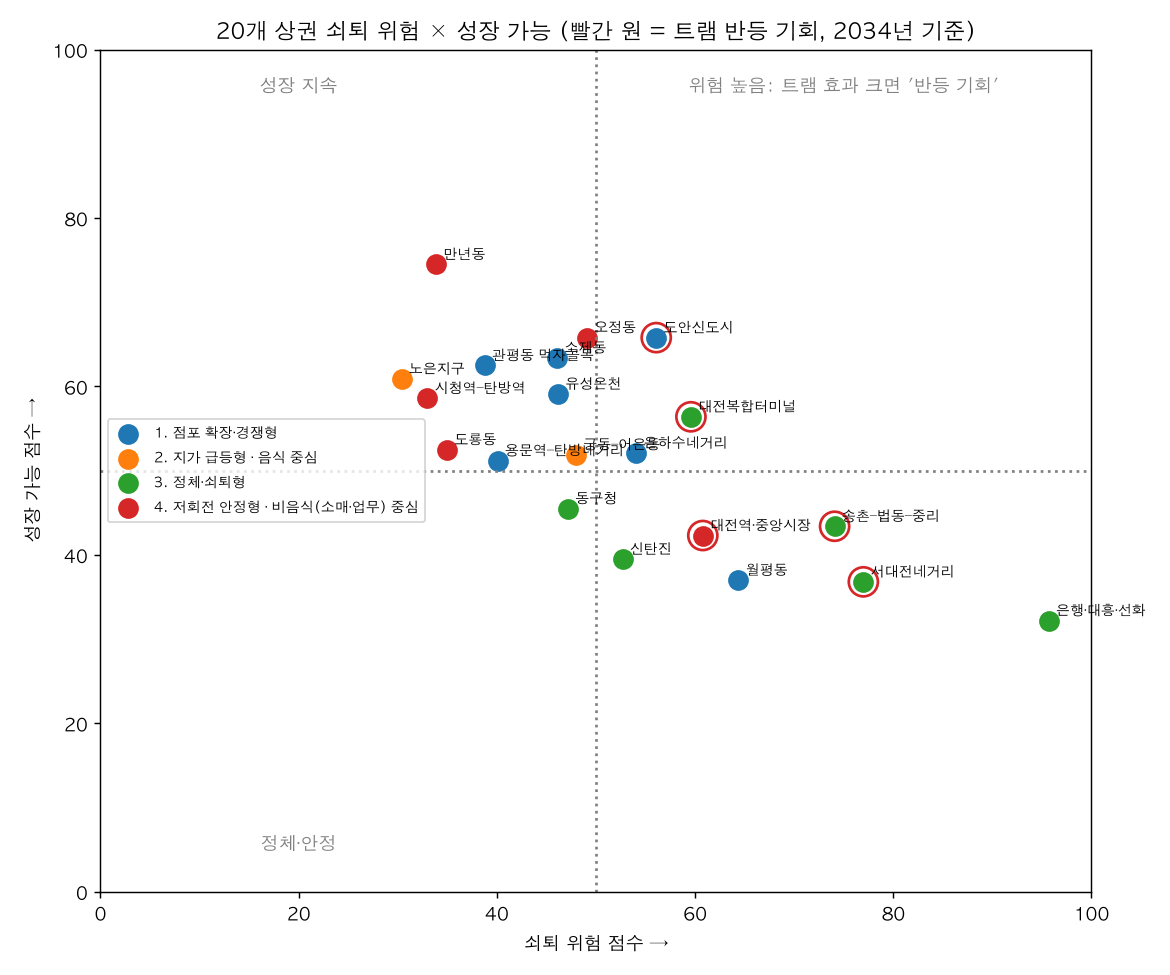

Data behind this chart, as committed beside it:
code, name, type, cluster, type_name, store_g, store_recent, close_rate, open_rate, land_rel_g10, land_recent, fc_base, fc_tram, tram_gain, risk_score, growth_score, quadrant, risk_drivers, growth_drivers, note
A01, 대전복합터미널(용전동), 원도심권, 3, 정체·쇠퇴형, -0.138, 0.0223, 0.1543, 0.1585, -0.0097, -0.0383, 116.3, 122.1, 5.76, 59.6, 56.4, 트램 반등 기회, 점포 비중 10년, 2034 지가 예측(트램 없음), 점포 비중 최근 3년, 트램 기본 효과, 
A02, 동구청(가오동), 원도심권, 3, 정체·쇠퇴형, -0.0773, -0.0397, 0.1515, 0.1653, 0.061, -0.0295, 128.8, 128.8, 0.0, 47.2, 45.5, 정체·안정, 점포 비중 최근 3년, 점포 비중 10년, 2034 지가 예측(트램 기본), 개업률, 
A03, 소제동, 원도심권, 1, 점포 확장·경쟁형, 0.0831, -0.074, 0.1426, 0.1713, -0.0629, -0.0027, 126.3, 133.6, 7.32, 46.1, 63.4, 성장 지속, 점포 비중 최근 3년, 지가 대전 대비 10년, 트램 기본 효과, 2034 지가 예측(트램 기본), 
A04, 대전역·중앙시장, 원도심, 4, 저회전 안정형 · 비음식(소매·업무) 중심, -0.1162, 0.0071, 0.0832, 0.0883, -0.1894, -0.0343, 94.55, 100, 5.49, 60.8, 42.3, 트램 반등 기회, 지가 대전 대비 10년, 2034 지가 예측(트램 없음), 점포 비중 최근 3년, 트램 기본 효과, 
A05, 은행·대흥·선화(으능정이), 원도심, 3, 정체·쇠퇴형, -0.1484, -0.0988, 0.1825, 0.1827, -0.0967, -0.05, 99.17, 99.52, 0.35, 95.7, 32.2, 쇠퇴 우려, 점포 비중 최근 3년, 지가 최근 4년, 개업률, 트램 기본 효과, 
A06, 서대전네거리, 원도심, 3, 정체·쇠퇴형, -0.27, -0.0625, 0.155, 0.1449, -0.0274, -0.0392, 113, 119.5, 6.55, 77.0, 36.8, 트램 반등 기회, 점포 비중 10년, 2034 지가 예측(트램 없음), 트램 기본 효과, 개업률, 
A07, 은하수네거리(타임월드), 신도심, 1, 점포 확장·경쟁형, 0.0202, -0.0454, 0.1759, 0.1998, -0.0473, -0.0079, 128.3, 128.3, 0.0, 54.1, 52.1, 쇠퇴 우려, 폐업률, 점포 비중 최근 3년, 개업률, 2034 지가 예측(트램 기본), 
A08, 시청역–탄방역, 신도심, 4, 저회전 안정형 · 비음식(소매·업무) 중심, 0.0367, 0.0324, 0.137, 0.1609, -0.0854, -0.0033, 128.9, 128.9, 0.0, 33.0, 58.6, 성장 지속, 지가 대전 대비 10년, 점포 비중 10년, 점포 비중 최근 3년, 2034 지가 예측(트램 기본), 
A09, 만년동, 신도심, 4, 저회전 안정형 · 비음식(소매·업무) 중심, -0.0265, 0.0585, 0.1283, 0.1445, -0.0878, -0.0037, 136.4, 143.4, 7.0, 33.9, 74.5, 성장 지속, 지가 대전 대비 10년, 점포 비중 10년, 2034 지가 예측(트램 기본), 점포 비중 최근 3년, 
A10, 월평동, 신도심, 1, 점포 확장·경쟁형, -0.034, -0.0467, 0.1861, 0.1986, 0.0098, -0.0084, 117.5, 117.5, 0.0, 64.4, 37.0, 쇠퇴 우려, 폐업률, 점포 비중 최근 3년, 개업률, 점포 비중 최근 3년, 
A11, 용문역–탄방네거리, 신도심, 1, 점포 확장·경쟁형, 0.0181, 0.0049, 0.1532, 0.1762, 0.0364, -0.014, 122.1, 122.1, 0.0, 40.1, 51.2, 성장 지속, 지가 최근 4년, 2034 지가 예측(트램 없음), 점포 비중 최근 3년, 개업률, 
A12, 도룡동(사이언스콤플렉스), 신도심, 4, 저회전 안정형 · 비음식(소매·업무) 중심, , , , , 0.0019, 0.0375, 123.3, 125.7, 2.34, 35.0, 52.5, 성장 지속, 지가 대전 대비 10년, 2034 지가 예측(트램 없음), 2034 지가 예측(트램 기본), 트램 기본 효과, 점포 지표 제외(신세계 입점 왜곡)
A13, 궁동–어은동, 신도심, 2, 지가 급등형 · 음식 중심, -0.1999, -0.0708, 0.1641, 0.1592, 0.2949, 0.0567, 136.3, 141.1, 4.81, 48.0, 51.9, 성장 지속, 점포 비중 10년, 점포 비중 최근 3년, 2034 지가 예측(트램 기본), 트램 기본 효과, 
A14, 유성온천, 신도심, 1, 점포 확장·경쟁형, 0.0668, -0.0178, 0.1599, 0.1878, 0.1752, -0.028, 118.9, 123.6, 4.7, 46.2, 59.1, 성장 지속, 폐업률, 2034 지가 예측(트램 없음), 개업률, 트램 기본 효과, 
A15, 관평동 먹자골목, 신도심, 1, 점포 확장·경쟁형, 0.1052, -0.0129, 0.1763, 0.2079, 0.1084, -0.012, 133.1, 133.1, 0.0, 38.8, 62.5, 성장 지속, 폐업률, 점포 비중 최근 3년, 개업률, 2034 지가 예측(트램 기본), 
A16, 노은지구, 신도심, 2, 지가 급등형 · 음식 중심, -0.0184, -0.0126, 0.1568, 0.1745, 0.0934, 0.0585, 143.4, 143.4, 0.0, 30.4, 60.9, 성장 지속, 폐업률, 점포 비중 최근 3년, 2034 지가 예측(트램 기본), 개업률, 
A17, 도안신도시(가수원·관저·목원대), 신도심, 1, 점포 확장·경쟁형, 0.1889, -0.0053, 0.1708, 0.2127, -0.0507, -0.0363, 118.7, 122.9, 4.24, 56.1, 65.8, 트램 반등 기회, 폐업률, 지가 대전 대비 10년, 개업률, 점포 비중 최근 3년, 
A18, 송촌–법동–중리, 원도심권, 3, 정체·쇠퇴형, -0.1208, -0.0225, 0.1551, 0.1591, -0.0608, -0.0484, 115.9, 120.8, 4.87, 74.1, 43.4, 트램 반등 기회, 지가 최근 4년, 2034 지가 예측(트램 없음), 트램 기본 효과, 점포 비중 최근 3년, 
A19, 오정동, 원도심권, 4, 저회전 안정형 · 비음식(소매·업무) 중심, -0.1261, 0.0809, 0.1146, 0.1157, -0.0281, -0.0442, 120.9, 127.9, 7.0, 49.1, 65.8, 성장 지속, 지가 최근 4년, 점포 비중 10년, 점포 비중 최근 3년, 트램 기본 효과, 
A20, 신탄진, 원도심권, 3, 정체·쇠퇴형, -0.0635, -0.0043, 0.1478, 0.1606, 0.0104, -0.0486, 119.8, 119.8, 0.0, 52.7, 39.5, 쇠퇴 우려, 지가 최근 4년, 2034 지가 예측(트램 없음), 점포 비중 최근 3년, 개업률, 
